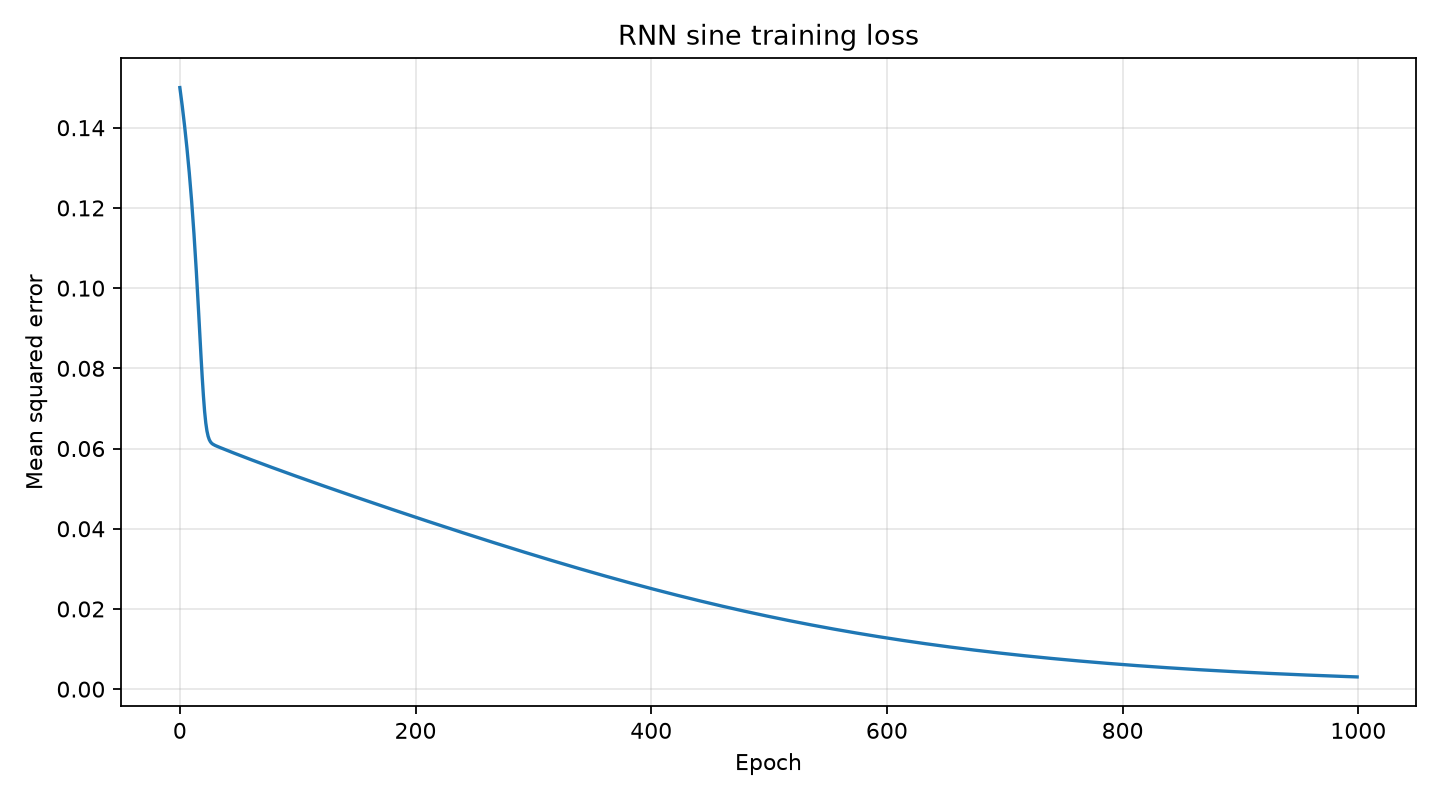

Values plotted in this chart, from the file beside it:
epoch, mse
0, 0.15
1, 0.1478
2, 0.1455
3, 0.1431
4, 0.1405
5, 0.1378
6, 0.135
7, 0.132
8, 0.1288
9, 0.1254
10, 0.1217
11, 0.1177
12, 0.1135
13, 0.1089
14, 0.1041
15, 0.09899
16, 0.09363
17, 0.08814
18, 0.08275
19, 0.07769
20, 0.07313
21, 0.06929
22, 0.06639
23, 0.06438
24, 0.06305
25, 0.0622
26, 0.06166
27, 0.06132
28, 0.06109
29, 0.06091
30, 0.06076
31, 0.06063
32, 0.06051
33, 0.06038
34, 0.06026
35, 0.06014
36, 0.06003
37, 0.05991
38, 0.05979
39, 0.05967
40, 0.05955
41, 0.05944
42, 0.05932
43, 0.05921
44, 0.05909
45, 0.05897
46, 0.05886
47, 0.05874
48, 0.05863
49, 0.05852
50, 0.0584
51, 0.05829
52, 0.05817
53, 0.05806
54, 0.05795
55, 0.05784
56, 0.05772
57, 0.05761
58, 0.0575
59, 0.05739
... 940 more rows
